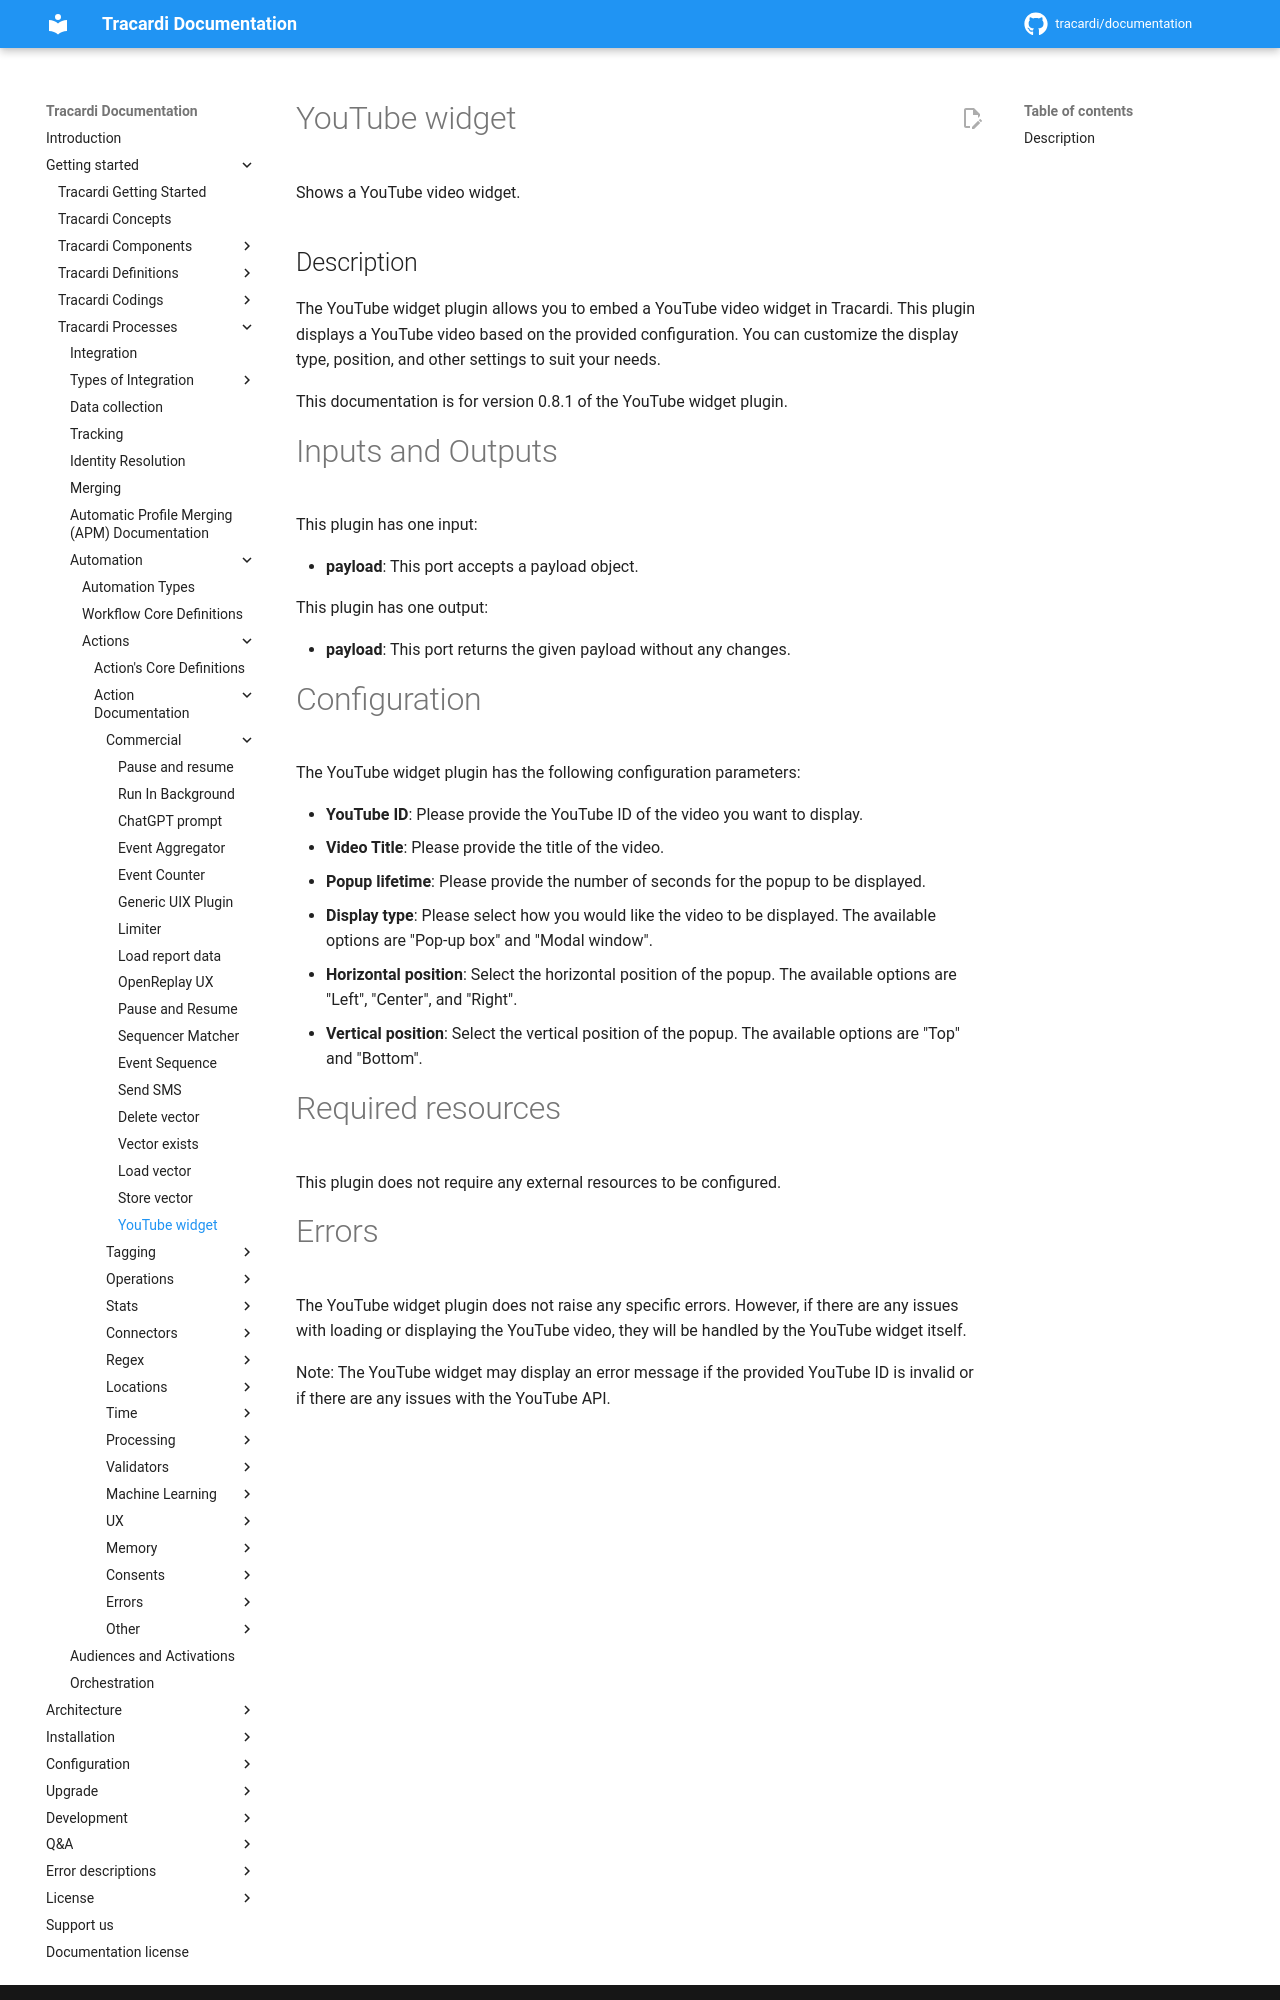

repository: Tracardi/documentation · page: 1.1.x/getting_started/processes/workflow/actions/commercial/youtube_player/index.html · generator: mkdocs

# YouTube widget

Shows a YouTube video widget.

## Description

The YouTube widget plugin allows you to embed a YouTube video widget in Tracardi. This plugin displays a YouTube video
based on the provided configuration. You can customize the display type, position, and other settings to suit your
needs.

This documentation is for version 0.8.1 of the YouTube widget plugin.

# Inputs and Outputs

This plugin has one input:

- **payload**: This port accepts a payload object.

This plugin has one output:

- **payload**: This port returns the given payload without any changes.

# Configuration

The YouTube widget plugin has the following configuration parameters:

- **YouTube ID**: Please provide the YouTube ID of the video you want to display.
- **Video Title**: Please provide the title of the video.
- **Popup lifetime**: Please provide the number of seconds for the popup to be displayed.
- **Display type**: Please select how you would like the video to be displayed. The available options are "Pop-up box"
  and "Modal window".
- **Horizontal position**: Select the horizontal position of the popup. The available options are "Left", "Center",
  and "Right".
- **Vertical position**: Select the vertical position of the popup. The available options are "Top" and "Bottom".

# Required resources

This plugin does not require any external resources to be configured.
